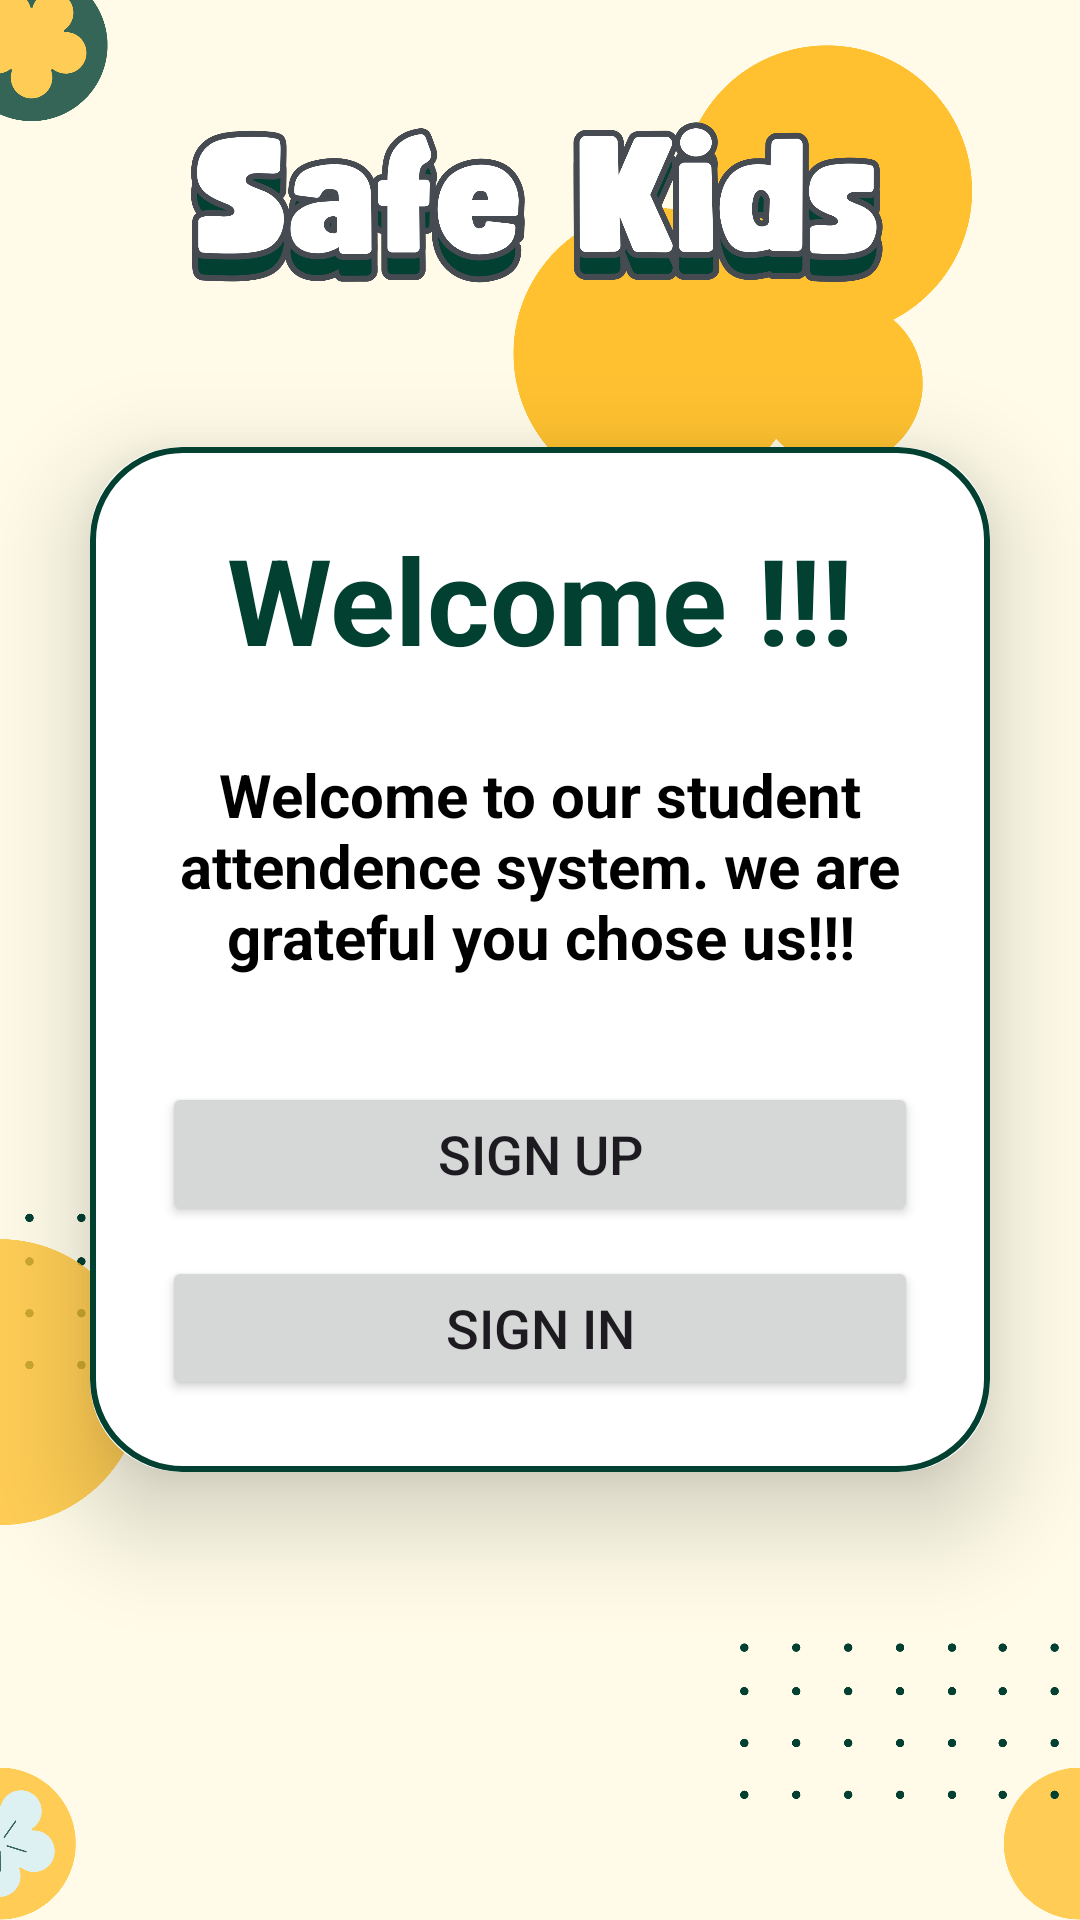

Reconstruct the res/layout file that produces this screen, plus the resources it refers to.
<!-- AndroidManifest.xml: application theme Theme.SafeKidsApp -->
<!-- res/layout/activity_welcome.xml -->
<?xml version="1.0" encoding="utf-8"?>
<LinearLayout

    xmlns:android="http://schemas.android.com/apk/res/android"
    xmlns:app="http://schemas.android.com/apk/res-auto"
    xmlns:tools="http://schemas.android.com/tools"
    android:id="@+id/Welcome"
    android:layout_width="match_parent"
    android:layout_height="match_parent"
    android:orientation="vertical"
    android:gravity="center"
    android:background="@drawable/pagebkg"
    tools:context=".WelcomeActivity">

    <androidx.cardview.widget.CardView
        android:layout_width="wrap_content"
        android:layout_height="wrap_content"
        android:layout_gravity="center"
        android:layout_margin="30dp"
        app:cardCornerRadius="30dp"
        app:cardElevation="20dp">

        <LinearLayout
            android:layout_width="wrap_content"
            android:layout_height="wrap_content"
            android:orientation="vertical"
            android:gravity="center"
            android:padding="24dp"
            android:background="@drawable/lavender_border">

            <TextView
                android:layout_width="match_parent"
                android:layout_height="wrap_content"
                android:text="Welcome !!!"
                android:textSize="40sp"
                android:textAlignment="center"
                android:textStyle="bold"
                android:textColor="@color/DarkGreen"/>

            <TextView
                android:layout_width="wrap_content"
                android:layout_height="wrap_content"
                android:layout_marginTop="25dp"
                android:text="@string/welcome_txt"
                android:textSize="20sp"
                android:textAlignment="center"
                android:textStyle="bold"
                android:textColor="@color/black"/>

            <Button
                android:layout_width="match_parent"
                android:layout_height="wrap_content"
                android:text="Sign Up"
                android:id="@+id/wlcm_signup_button"
                android:textSize="18sp"
                android:layout_marginTop="35dp"
                app:cornerRadius="20dp"/>

            <Button
                android:layout_width="match_parent"
                android:layout_height="wrap_content"
                android:text="Sign In"
                android:id="@+id/wlcm_signin_button"
                android:textSize="18sp"
                android:layout_marginTop="10dp"
                app:cornerRadius="20dp"/>


        </LinearLayout>
    </androidx.cardview.widget.CardView>




</LinearLayout>
<!-- resources referenced by this layout -->
<resources>
  <color name="DarkGreen">#024032</color>
  <color name="black">#FF000000</color>
  <!-- drawable lavender_border (drawable) -->
  <?xml version="1.0" encoding="utf-8"?>
  <shape xmlns:android="http://schemas.android.com/apk/res/android"
      android:shape="rectangle">
  
      <stroke
          android:width="2dp"
          android:color="@color/DarkGreen"/>
  
      <corners
          android:radius="30dp"/>
  
  
  </shape>
  <!-- drawable pagebkg: png bitmap (drawable, 302649 bytes) -->
  <string name="welcome_txt">
          Welcome to our student attendence system.
          we are grateful you chose us!!!
      </string>
  <style name="Theme.SafeKidsApp" parent="Base.Theme.SafeKidsApp" />
  <style name="Base.Theme.SafeKidsApp" parent="Theme.Material3.DayNight.NoActionBar">
          
          
      </style>
</resources>
